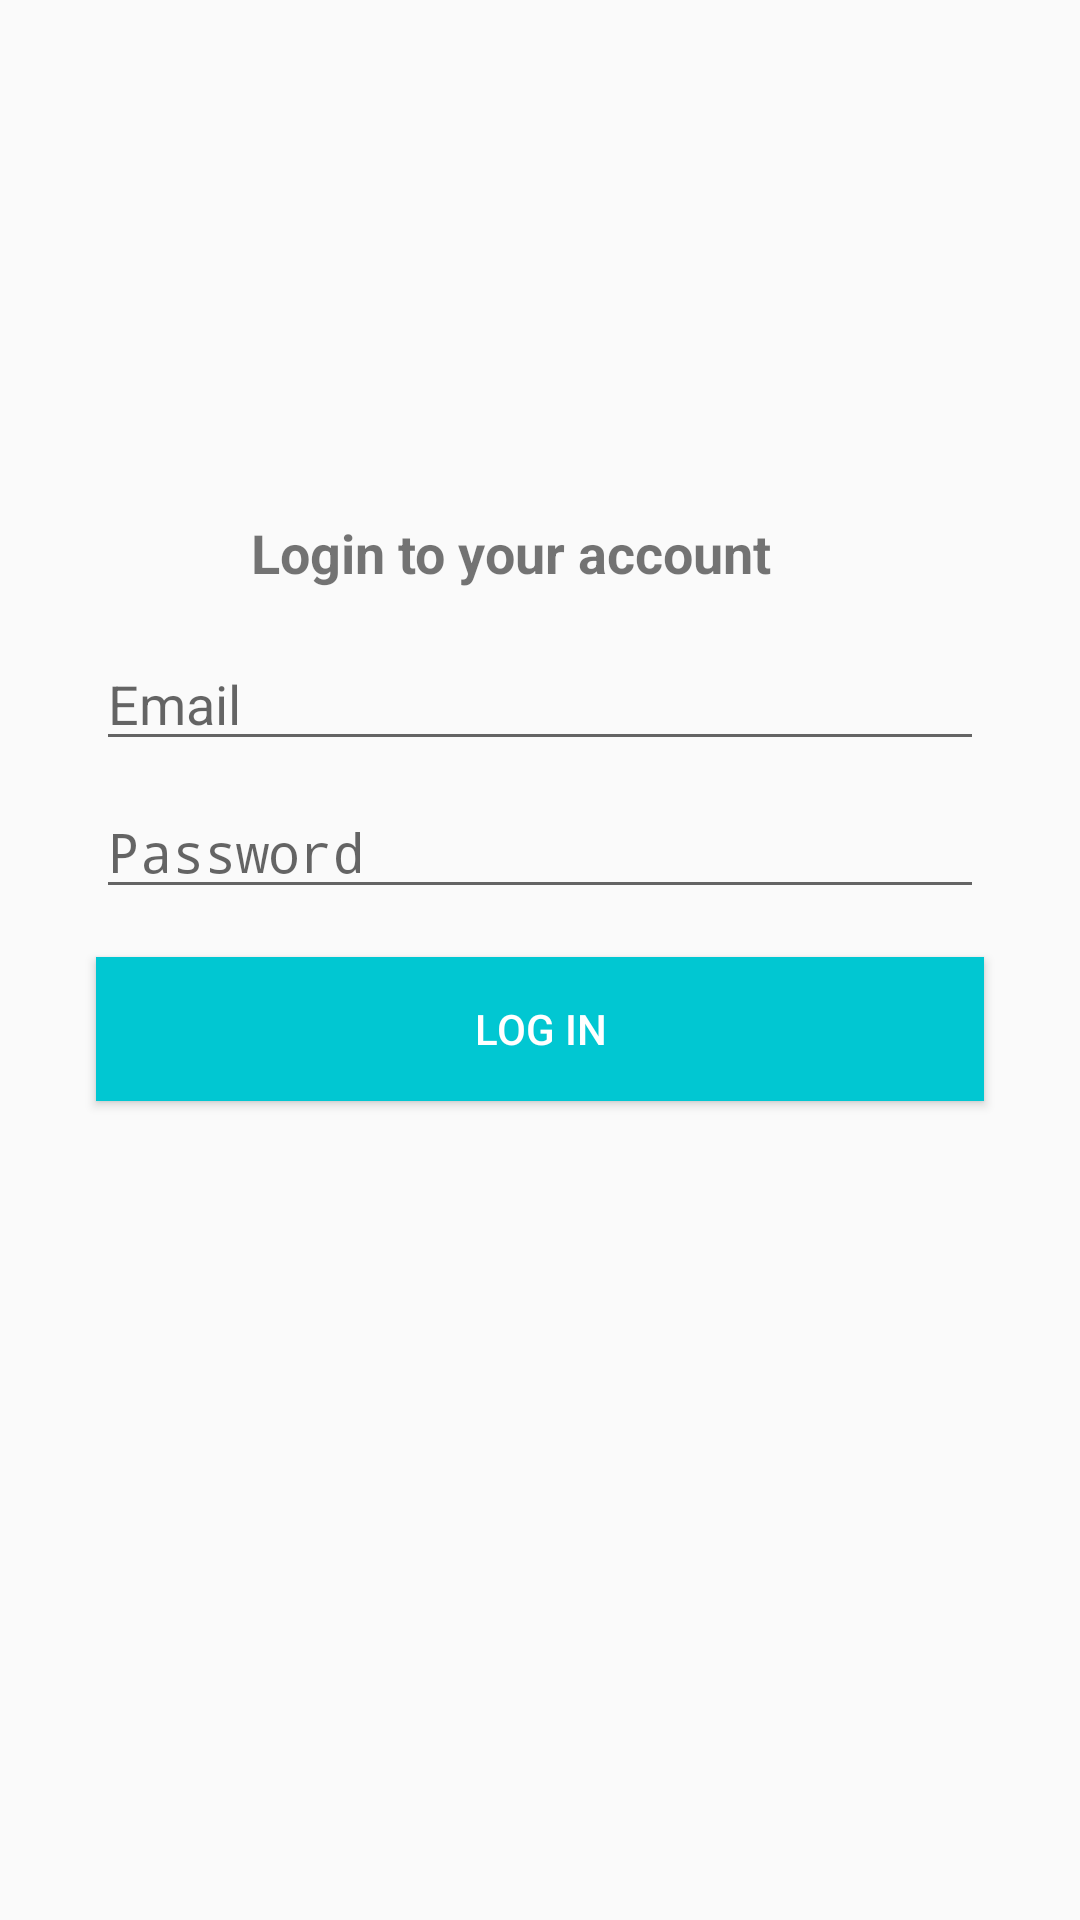

Android layout source for this screen:
<!-- AndroidManifest.xml: application theme AppTheme -->
<!-- res/layout/activity_login.xml -->
<?xml version="1.0" encoding="utf-8"?>
<androidx.constraintlayout.widget.ConstraintLayout
    xmlns:android="http://schemas.android.com/apk/res/android"
    xmlns:app="http://schemas.android.com/apk/res-auto"
    xmlns:tools="http://schemas.android.com/tools"
    android:layout_width="match_parent"
    android:layout_height="match_parent"
    tools:context=".Activity.activity.LoginActivity">

    <Button
        android:id="@+id/btLogin"
        android:layout_width="0dp"
        android:layout_height="wrap_content"
        android:layout_marginStart="32dp"
        android:layout_marginLeft="32dp"
        android:layout_marginTop="16dp"
        android:layout_marginEnd="32dp"
        android:layout_marginRight="32dp"
        android:background="@color/colorPrimary"
        android:text="Log in"
        android:textColor="@android:color/white"
        app:layout_constraintEnd_toEndOf="parent"
        app:layout_constraintStart_toStartOf="parent"
        app:layout_constraintTop_toBottomOf="@+id/edtPassword" />

    <EditText
        android:id="@+id/edtPassword"
        android:layout_width="0dp"
        android:layout_height="wrap_content"
        android:layout_marginStart="32dp"
        android:layout_marginLeft="32dp"
        android:layout_marginTop="8dp"
        android:layout_marginEnd="32dp"
        android:layout_marginRight="32dp"
        android:drawableLeft="@drawable/ic_lock_black_24dp"
        android:drawablePadding="5dp"
        android:ems="10"
        android:hint="Password"
        android:inputType="textPassword"
        app:layout_constraintEnd_toEndOf="parent"
        app:layout_constraintStart_toStartOf="parent"
        app:layout_constraintTop_toBottomOf="@+id/edtEmail" />

    <EditText
        android:id="@+id/edtEmail"
        android:layout_width="0dp"
        android:layout_height="wrap_content"
        android:layout_marginStart="32dp"
        android:layout_marginLeft="32dp"
        android:layout_marginTop="16dp"
        android:layout_marginEnd="32dp"
        android:layout_marginRight="32dp"
        android:layout_marginBottom="25dp"
        android:drawableLeft="@drawable/ic_email_black_24dp"
        android:drawablePadding="5dp"
        android:ems="10"
        android:hint="Email"
        android:inputType="textWebEmailAddress|textPersonName"
        app:layout_constraintBottom_toTopOf="@+id/edtPassword"
        app:layout_constraintEnd_toEndOf="parent"
        app:layout_constraintStart_toStartOf="parent"
        app:layout_constraintTop_toBottomOf="@+id/textView8" />

    <TextView
        android:id="@+id/textView8"
        android:layout_width="wrap_content"
        android:layout_height="wrap_content"
        android:layout_marginTop="172dp"
        android:layout_marginBottom="51dp"
        android:text="Login to your account"
        android:textSize="18sp"
        android:textStyle="bold"
        app:layout_constraintEnd_toEndOf="parent"
        app:layout_constraintHorizontal_bias="0.449"
        app:layout_constraintStart_toStartOf="parent"
        app:layout_constraintTop_toTopOf="parent" />

    <ProgressBar
        android:id="@+id/pbMain"
        style="@android:style/Widget.Material.Light.ProgressBar.Large.Inverse"
        android:layout_width="wrap_content"
        android:layout_height="wrap_content"
        android:layout_centerHorizontal="true"
        android:layout_centerVertical="true"
        android:layout_gravity="center"
        android:visibility="gone"
        android:layout_marginBottom="150dp"
        android:backgroundTint="@color/colorPrimary"
        android:indeterminateTint="@color/colorPrimary"
        app:layout_constraintBottom_toBottomOf="parent"
        app:layout_constraintEnd_toEndOf="parent"
        app:layout_constraintStart_toStartOf="parent"
        app:layout_constraintTop_toTopOf="parent"
        tools:ignore="MissingConstraints" />
</androidx.constraintlayout.widget.ConstraintLayout>
<!-- resources referenced by this layout -->
<resources>
  <color name="colorPrimary">#01C7D2</color>
  <style name="AppTheme" parent="Theme.AppCompat.Light.DarkActionBar">
          
          <item name="colorPrimary">@color/colorPrimary</item>
          <item name="colorPrimaryDark">@color/colorPrimaryDark</item>
          <item name="colorAccent">@color/colorAccent</item>
      </style>
  <color name="colorPrimaryDark">#00B2Bc</color>
  <color name="colorAccent">#FF706A</color>
</resources>
